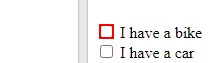
Task: PropertyExplorer
Workflow: WaitAttribute

Step 1: Find Element 'INPUT  vehicle1' on the text box in window 'Tryit Editor v3.7' (chrome.exe)
